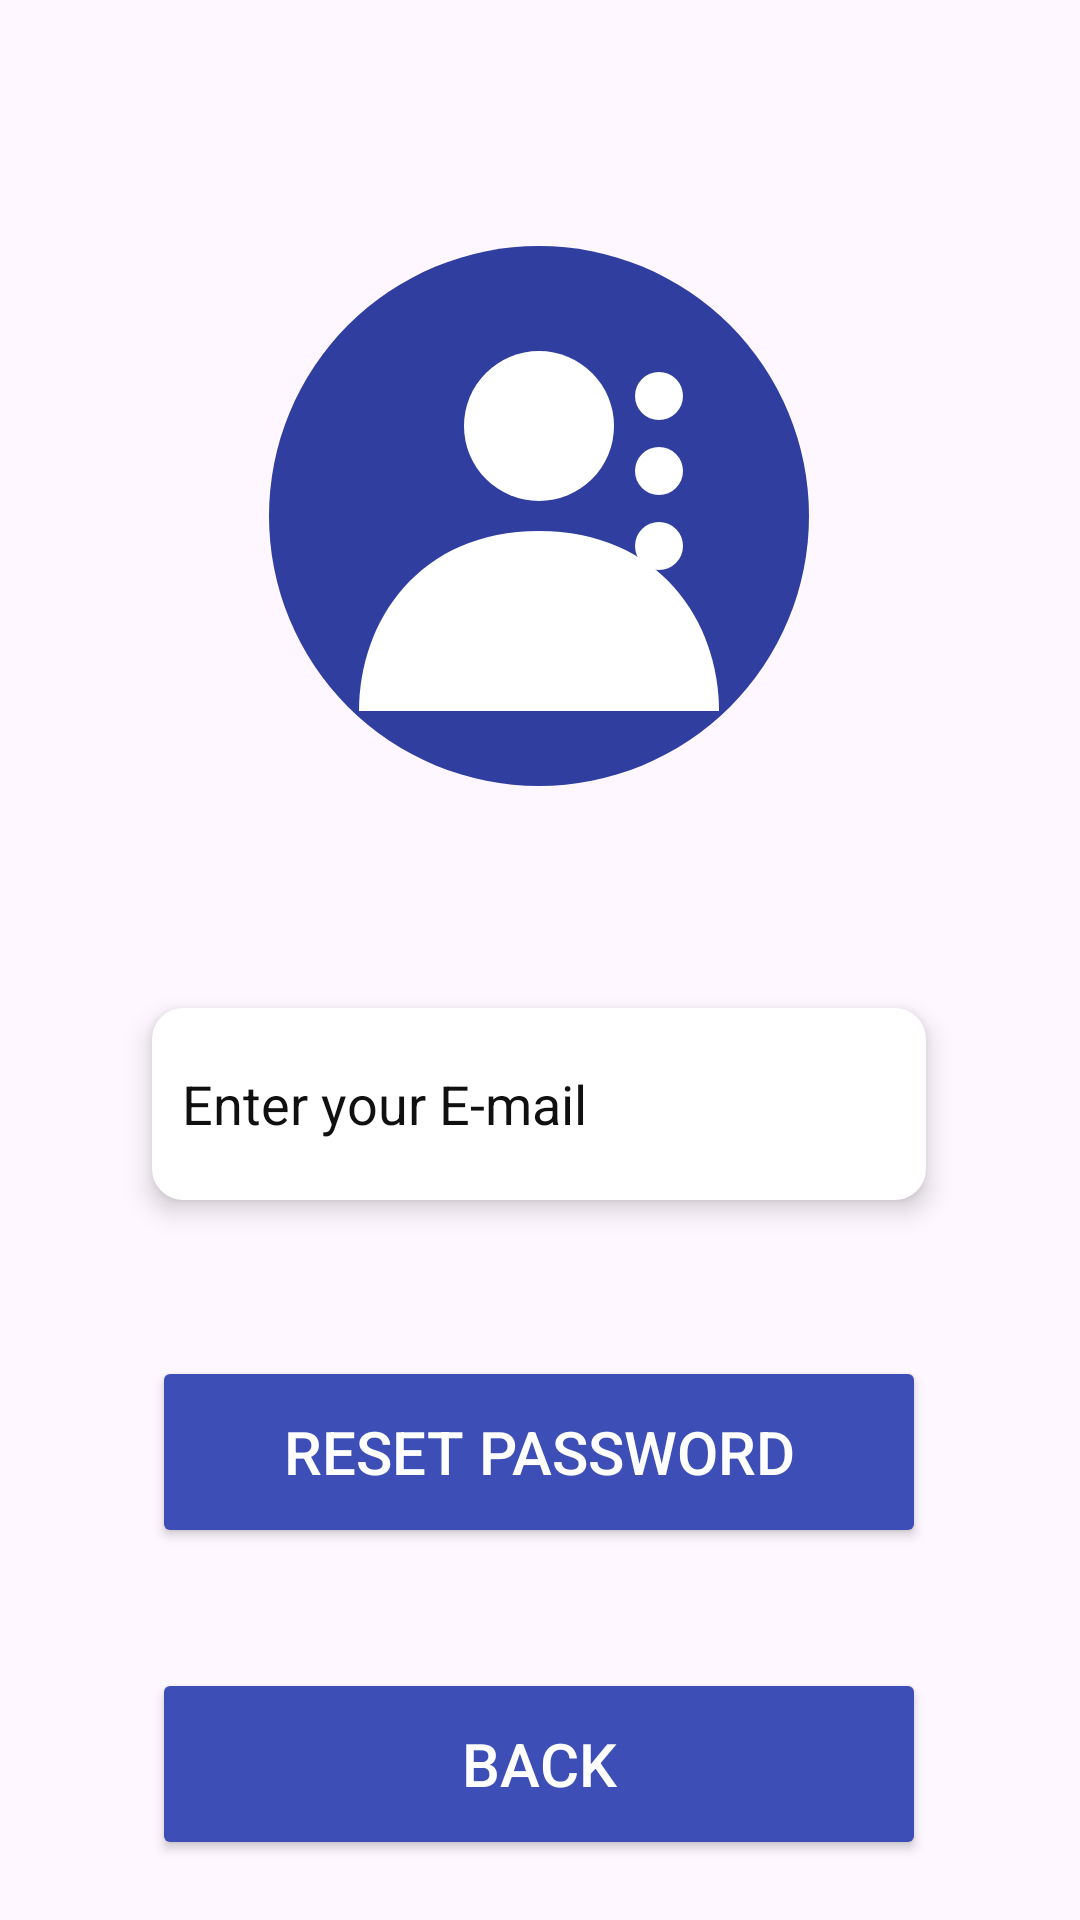

Here is an Android app screen rendered from its layout file. Give the layout XML and the strings, colors and styles it references.
<!-- AndroidManifest.xml: application theme Theme.MentalState -->
<!-- res/layout/activity_forget_password.xml -->
<?xml version="1.0" encoding="utf-8"?>
<androidx.constraintlayout.widget.ConstraintLayout xmlns:android="http://schemas.android.com/apk/res/android"
    xmlns:app="http://schemas.android.com/apk/res-auto"
    xmlns:tools="http://schemas.android.com/tools"
    android:id="@+id/main"
    android:layout_width="match_parent"
    android:layout_height="match_parent"
    tools:context=".ForgetPassword">

    <ImageView
        android:id="@+id/imageView5"
        android:layout_width="228dp"
        android:layout_height="wrap_content"
        android:layout_marginTop="72dp"
        app:layout_constraintEnd_toEndOf="parent"
        app:layout_constraintHorizontal_bias="0.497"
        app:layout_constraintStart_toStartOf="parent"
        app:layout_constraintTop_toTopOf="parent"
        app:srcCompat="@drawable/userlogo" />

    <EditText
        android:id="@+id/emailtorestpass"
        android:layout_width="258dp"
        android:layout_height="64dp"
        android:layout_marginTop="64dp"
        android:background="@drawable/edit_text_rounded_corner"
        android:elevation="5dp"
        android:hint="Enter your E-mail"
        android:inputType="text"
        android:padding="10dp"
        android:textColor="#101010"
        android:textColorHint="#101010"
        app:layout_constraintEnd_toEndOf="parent"
        app:layout_constraintHorizontal_bias="0.497"
        app:layout_constraintStart_toStartOf="parent"
        app:layout_constraintTop_toBottomOf="@+id/imageView5" />

    <Button
        android:id="@+id/restpassbutton"
        android:layout_width="258dp"
        android:layout_height="64dp"
        android:layout_marginTop="52dp"
        android:backgroundTint="#3D4EB6"
        android:text="Reset Password"
        android:textColor="#FFFFFF"
        android:textSize="20sp"
        app:layout_constraintEnd_toEndOf="parent"
        app:layout_constraintHorizontal_bias="0.496"
        app:layout_constraintStart_toStartOf="parent"
        app:layout_constraintTop_toBottomOf="@+id/emailtorestpass" />

    <Button
        android:id="@+id/BackrestButton"
        android:layout_width="258dp"
        android:layout_height="64dp"
        android:layout_marginTop="40dp"
        android:backgroundTint="#3D4EB6"
        android:text="Back"
        android:textColor="#FFFFFF"
        android:textSize="20sp"
        app:layout_constraintEnd_toEndOf="parent"
        app:layout_constraintHorizontal_bias="0.496"
        app:layout_constraintStart_toStartOf="parent"
        app:layout_constraintTop_toBottomOf="@+id/restpassbutton" />

</androidx.constraintlayout.widget.ConstraintLayout>
<!-- resources referenced by this layout -->
<resources>
  <!-- drawable edit_text_rounded_corner (drawable) -->
  <?xml version="1.0" encoding="utf-8"?>
  <shape android:shape="rectangle" xmlns:android="http://schemas.android.com/apk/res/android">
  
      <stroke android:width="1dp" android:color="@color/white"/>
      <corners android:radius="10dp"/>
      <solid android:color="@color/white"/>
  </shape>
  <!-- drawable userlogo (drawable) -->
  <?xml version="1.0" encoding="utf-8"?>
  <vector xmlns:android="http://schemas.android.com/apk/res/android"
      android:width="200dp"
      android:height="200dp"
      android:viewportWidth="200"
      android:viewportHeight="200">
  
      
      <path
          android:fillColor="#303F9F"
          android:pathData="M100,10 A90,90 0 1,1 100,190 A90,90 0 1,1 100,10"/>
  
      
      <path
          android:fillColor="#FFFFFF"
          android:pathData="M100,45 A25,25 0 1,1 100,95 A25,25 0 1,1 100,45"/>
  
      
      <path
          android:fillColor="#FFFFFF"
          android:pathData="M100,105 C60,105 40,135 40,165 L160,165 C160,135 140,105 100,105"/>
  
      
      <path
          android:fillColor="#FFFFFF"
          android:pathData="M140,52 A8,8 0 1,1 140,68 A8,8 0 1,1 140,52"/>
  
      <path
          android:fillColor="#FFFFFF"
          android:pathData="M140,77 A8,8 0 1,1 140,93 A8,8 0 1,1 140,77"/>
  
      <path
          android:fillColor="#FFFFFF"
          android:pathData="M140,102 A8,8 0 1,1 140,118 A8,8 0 1,1 140,102"/>
  
  </vector>
  <style name="Theme.MentalState" parent="Base.Theme.MentalState" />
  <color name="white">#FFFFFFFF</color>
  <style name="Base.Theme.MentalState" parent="Theme.Material3.DayNight.NoActionBar">
          
          
      </style>
</resources>
